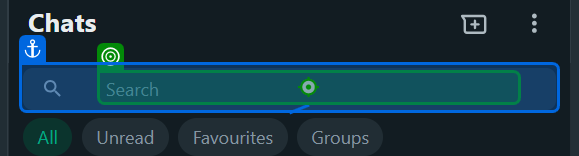
Workflow: Automating WhatsApp Messaging with UiPath

Step 1: type "[CurrentRow("Phone Number").ToString() + "[k(Enter)]"]" into the paragraph in window '(26) WhatsApp' (chrome.exe)
